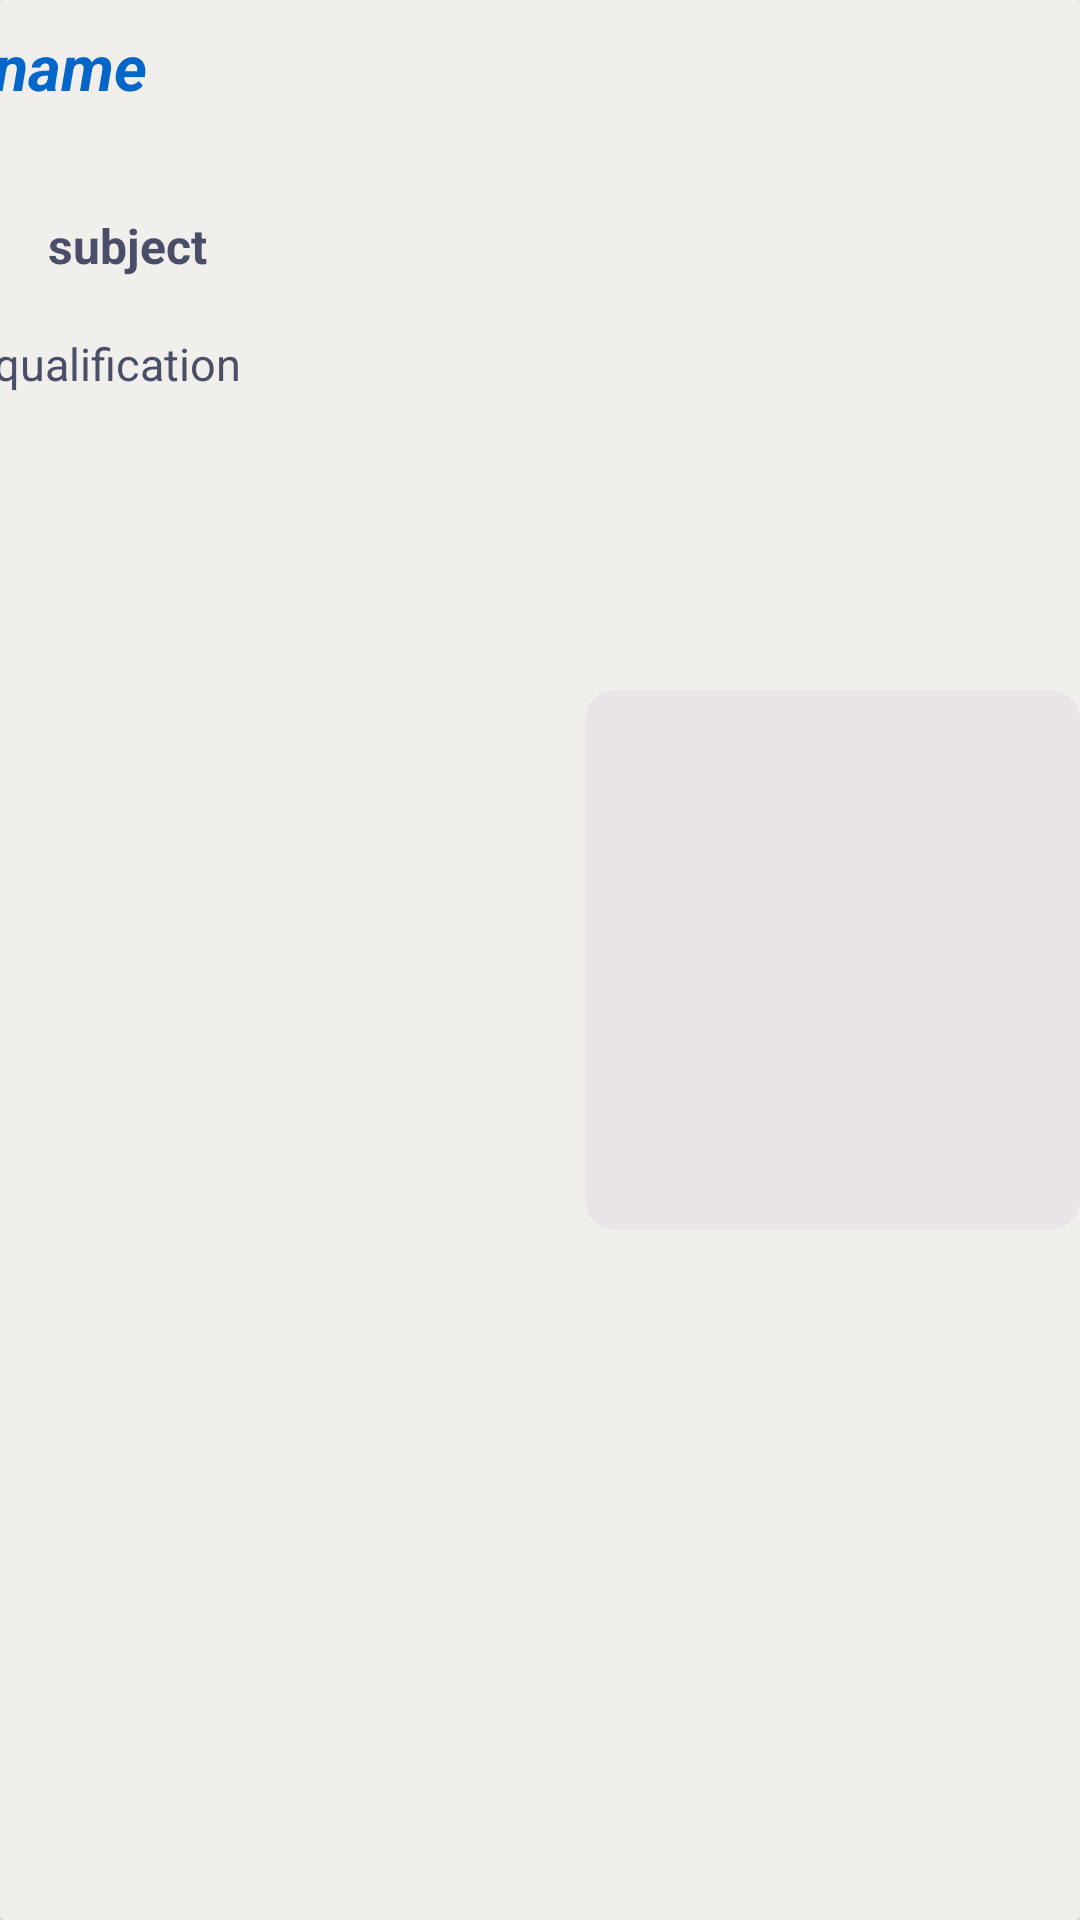

Write the Android layout XML for this screen, with the resource values it uses.
<!-- AndroidManifest.xml: application theme AppTheme -->
<!-- res/layout/item.xml -->
<?xml version="1.0" encoding="utf-8"?>
<androidx.constraintlayout.widget.ConstraintLayout xmlns:android="http://schemas.android.com/apk/res/android"
    xmlns:app="http://schemas.android.com/apk/res-auto"
    xmlns:tools="http://schemas.android.com/tools"
    android:layout_width="match_parent"
    android:layout_margin="6dp"
    android:id="@+id/main_layout"
    android:layout_height="wrap_content"
    android:background="@drawable/item_bg"
    >

    <androidx.cardview.widget.CardView
        android:layout_width="match_parent"
        android:layout_height="match_parent"
        app:layout_constraintEnd_toEndOf="parent"
        app:layout_constraintHorizontal_bias="0.5"
        app:layout_constraintStart_toStartOf="parent"
        app:layout_constraintTop_toTopOf="parent"
        android:background="#f0efeb">

        <androidx.constraintlayout.widget.ConstraintLayout
            android:layout_width="match_parent"
            android:layout_height="match_parent"
            android:background="#f0efeb"
            >


            <TextView
                android:id="@+id/name"
                android:layout_width="200dp"
                android:layout_height="53dp"
                android:layout_marginTop="8dp"
                android:text="name"
                android:textColor="#0466c8"
                android:textSize="21sp"
                android:textStyle="bold|italic"

                app:layout_constraintEnd_toStartOf="@+id/image"
                app:layout_constraintStart_toStartOf="parent"
                app:layout_constraintTop_toTopOf="parent" />

            <TextView
                android:id="@+id/subject"
                android:layout_width="180dp"
                android:layout_height="32dp"
                android:layout_marginStart="16dp"
                android:layout_marginTop="10dp"
                android:text="subject"
                android:textColor="#4a4e69"
                android:textSize="16sp"
                android:textStyle="bold"
                app:layout_constraintEnd_toStartOf="@+id/image"
                app:layout_constraintHorizontal_bias="0.0"
                app:layout_constraintStart_toStartOf="parent"
                app:layout_constraintTop_toBottomOf="@+id/name" />

            <TextView
                android:id="@+id/qualification"
                android:layout_width="200dp"
                android:layout_height="75dp"
                android:layout_marginTop="8dp"
                android:layout_marginBottom="8dp"

                android:inputType="textMultiLine"
                android:maxLines="3"
                android:text="qualification"
                android:textColor="#4a4e69"
                android:textSize="15sp"
                app:layout_constraintEnd_toStartOf="@+id/image"
                app:layout_constraintStart_toStartOf="parent"
                app:layout_constraintTop_toBottomOf="@+id/subject" />

            <ImageView
                android:id="@+id/image"
                android:layout_width="165dp"
                android:layout_height="180dp"
                android:layout_marginTop="8dp"
                android:layout_marginBottom="8dp"
                android:background="@drawable/container_bg"
                android:scaleType="centerCrop"
                app:layout_constraintBottom_toBottomOf="parent"
                app:layout_constraintEnd_toEndOf="parent"
                app:layout_constraintHorizontal_bias="1.0"
                app:layout_constraintStart_toStartOf="parent"
                app:layout_constraintTop_toTopOf="parent" />
        </androidx.constraintlayout.widget.ConstraintLayout>

    </androidx.cardview.widget.CardView>

</androidx.constraintlayout.widget.ConstraintLayout>
<!-- resources referenced by this layout -->
<resources>
  <!-- drawable container_bg (drawable) -->
  <?xml version="1.0" encoding="utf-8"?>
  <shape xmlns:android="http://schemas.android.com/apk/res/android">
      <solid android:color="@color/light_medium_gray"/>
      <corners android:radius="10dp"/>
  
  </shape>
  <!-- drawable item_bg (drawable) -->
  <?xml version="1.0" encoding="utf-8"?>
  <selector xmlns:android="http://schemas.android.com/apk/res/android">
  
      <item>
          <shape android:shape="rectangle">
              <solid android:color="#f0efeb"/>
              <corners
                  android:topLeftRadius="20dp"
                  android:topRightRadius="20dp"
                  android:bottomLeftRadius="20dp"
                  android:bottomRightRadius="20dp"/>
              
          </shape>
      </item>
  
  </selector>
  <style name="AppTheme" parent="Theme.AppCompat.Light.NoActionBar">
          
          <item name="colorPrimary">@color/purple_500</item>
          <item name="colorPrimaryVariant">@color/purple_700</item>
          <item name="colorOnPrimary">@color/white</item>
          
          <item name="colorSecondary">@color/teal_200</item>
          <item name="colorSecondaryVariant">@color/teal_700</item>
          <item name="colorOnSecondary">@color/black</item>
          
  
          
      </style>
  <color name="light_medium_gray">#eae4e9</color>
  <color name="purple_500">#FF6200EE</color>
  <color name="purple_700">#FF3700B3</color>
  <color name="white">#FFFFFFFF</color>
  <color name="teal_200">#FF03DAC5</color>
  <color name="teal_700">#FF018786</color>
  <color name="black">#FF000000</color>
</resources>
